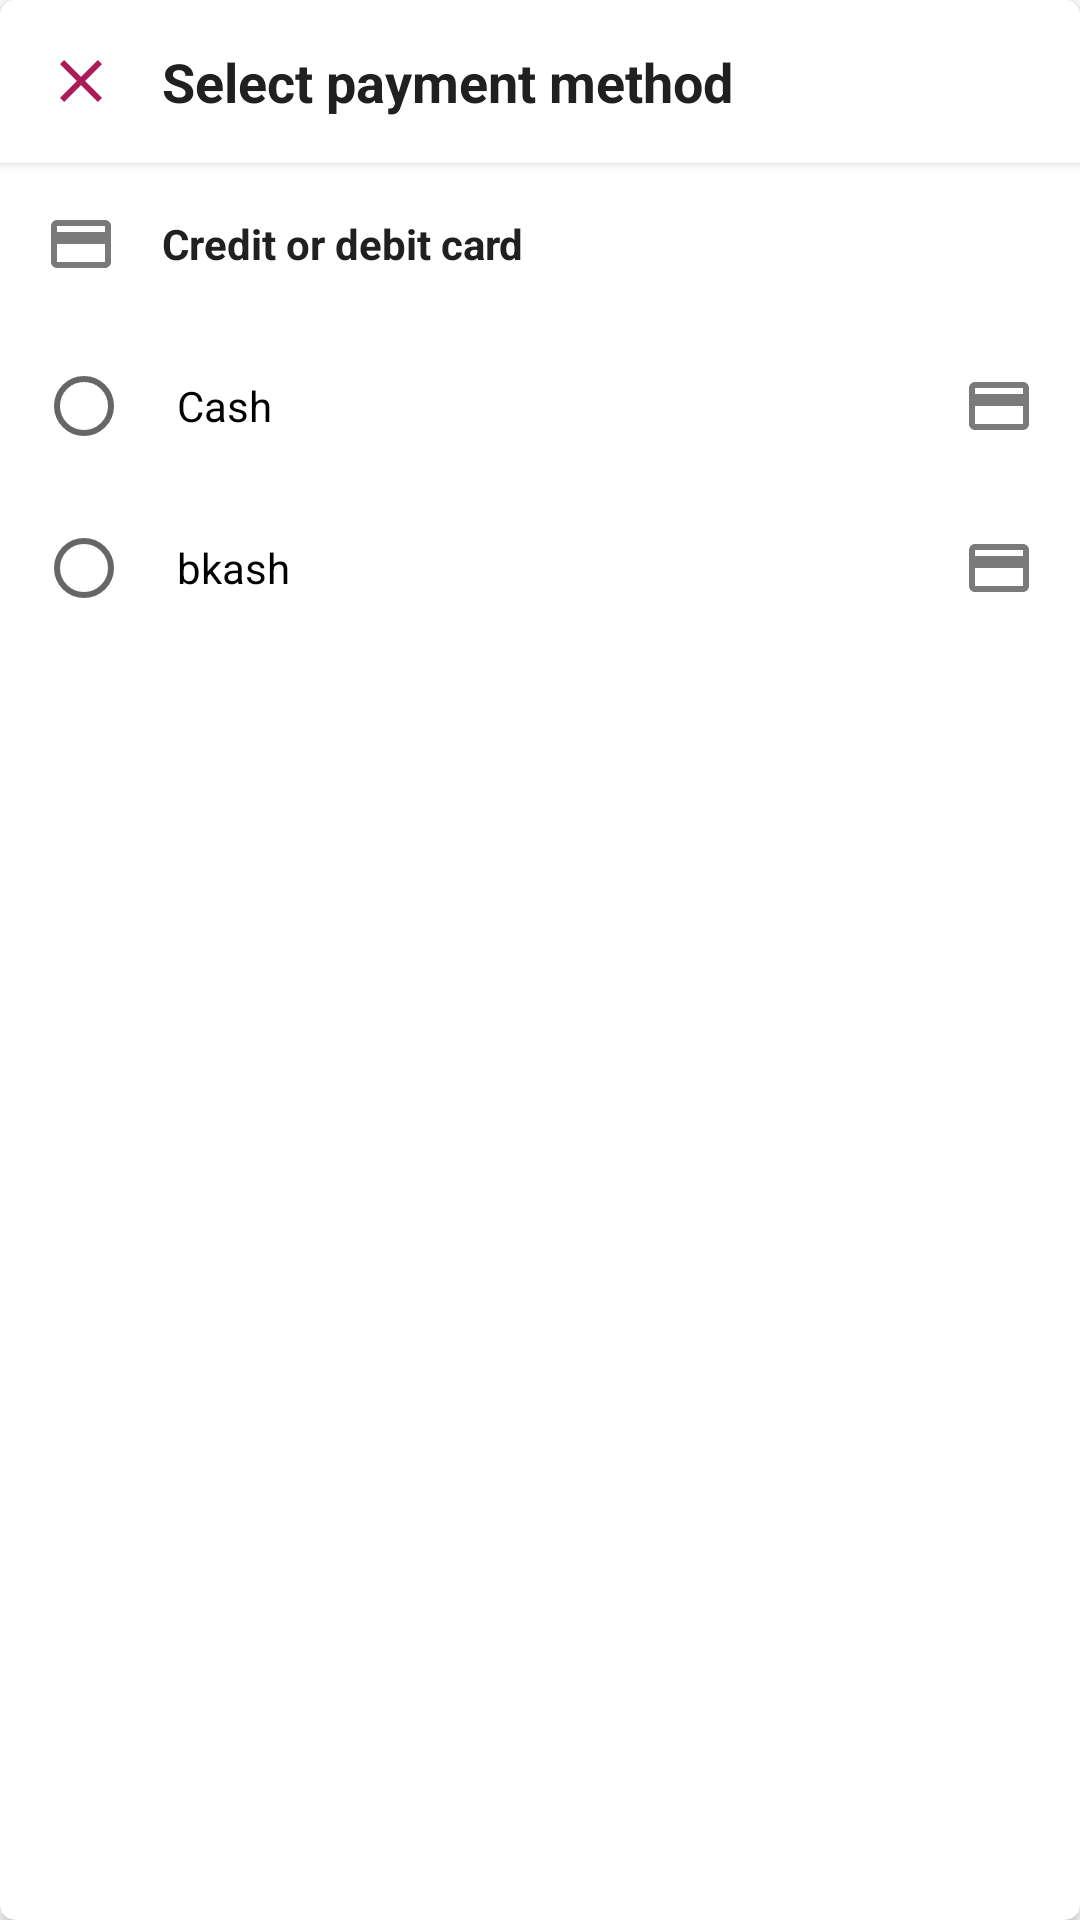

Here is an Android app screen rendered from its layout file. Give the layout XML and the strings, colors and styles it references.
<!-- AndroidManifest.xml: application theme AppTheme -->
<!-- res/layout/payment_method_select.xml -->
<?xml version="1.0" encoding="utf-8"?>
<androidx.cardview.widget.CardView xmlns:android="http://schemas.android.com/apk/res/android"
    xmlns:tools="http://schemas.android.com/tools"
    android:layout_width="match_parent"
    xmlns:app="http://schemas.android.com/apk/res-auto"
    android:layout_height="wrap_content"
    android:paddingBottom="30dp"
    android:layout_gravity="center"
    app:cardCornerRadius="5dp">
    <LinearLayout
        android:layout_width="match_parent"
        android:layout_height="wrap_content"
        android:orientation="vertical"
        android:background="@color/white">
        <TextView
            android:background="#FFFFFF"
            android:layout_width="match_parent"
            android:layout_height="wrap_content"
            android:textSize="18sp"
            android:text="Select payment method"
            android:textColor="#202020"
            android:textStyle="bold"
            android:drawableStart="@drawable/ic_close"
            android:drawablePadding="15dp"
            android:padding="15dp"
            android:gravity="center|start"
            android:elevation="2dp"
            android:paddingRight="30dp"
            android:id="@+id/cancel_method"
            />
        <TextView
            android:id="@+id/card_method"
            android:layout_width="match_parent"
            android:layout_height="wrap_content"
            android:text="Credit or debit card"
            android:textColor="#202020"
            android:textStyle="bold"
            android:drawableStart="@drawable/ic_debit_card"
            android:drawablePadding="15dp"
            android:padding="15dp"
            android:gravity="center|start"
            android:drawableEnd="@drawable/ic_keyboard_arrow_right_black_24dp"
            />
            <RadioButton
                android:id="@+id/cash_method"
                android:layout_width="match_parent"
                android:layout_height="wrap_content"
                android:text="Cash"
                android:layout_marginLeft="12dp"
                android:padding="15dp"
                android:drawableEnd="@drawable/ic_debit_card"
                />
            <RadioButton
                android:layout_marginLeft="12dp"
                android:id="@+id/bkash_method"
                android:layout_width="match_parent"
                android:layout_height="wrap_content"
                android:text="bkash"
                android:padding="15dp"
                android:drawableEnd="@drawable/ic_debit_card"
                />
    </LinearLayout>




</androidx.cardview.widget.CardView>
<!-- resources referenced by this layout -->
<resources>
  <color name="white">#FFFFFFFF</color>
  <!-- drawable ic_close (drawable) -->
  <vector xmlns:android="http://schemas.android.com/apk/res/android"
      android:width="24dp"
      android:height="24dp"
      android:alpha="0.9"
      android:tint="#A40047"
      android:viewportWidth="24"
      android:viewportHeight="24">
      <path
          android:fillColor="@android:color/white"
          android:pathData="M19,6.41L17.59,5 12,10.59 6.41,5 5,6.41 10.59,12 5,17.59 6.41,19 12,13.41 17.59,19 19,17.59 13.41,12z" />
  </vector>
  <!-- drawable ic_debit_card (drawable) -->
  <vector android:alpha="0.9" android:height="24dp" android:tint="#6B6B6B"
      android:viewportHeight="24" android:viewportWidth="24"
      android:width="24dp" xmlns:android="http://schemas.android.com/apk/res/android">
      <path android:fillColor="@android:color/white" android:pathData="M20,4L4,4c-1.11,0 -1.99,0.89 -1.99,2L2,18c0,1.11 0.89,2 2,2h16c1.11,0 2,-0.89 2,-2L22,6c0,-1.11 -0.89,-2 -2,-2zM20,18L4,18v-6h16v6zM20,8L4,8L4,6h16v2z"/>
  </vector>
  <style name="AppTheme" parent="Theme.MaterialComponents.DayNight.NoActionBar">
          
          <item name="colorPrimary">#0099ff</item>
          <item name="colorPrimaryVariant">#0099ff</item>
          <item name="colorOnPrimary">@color/white</item>
          
          <item name="colorSecondary">@color/teal_200</item>
          <item name="colorSecondaryVariant">@color/teal_700</item>
          <item name="colorOnSecondary">@color/black</item>
          
          <item name="android:statusBarColor" tools:targetApi="l">?attr/colorPrimaryVariant</item>
          
      </style>
  <color name="teal_200">#FF03DAC5</color>
  <color name="teal_700">#FF018786</color>
  <color name="black">#FF000000</color>
</resources>
